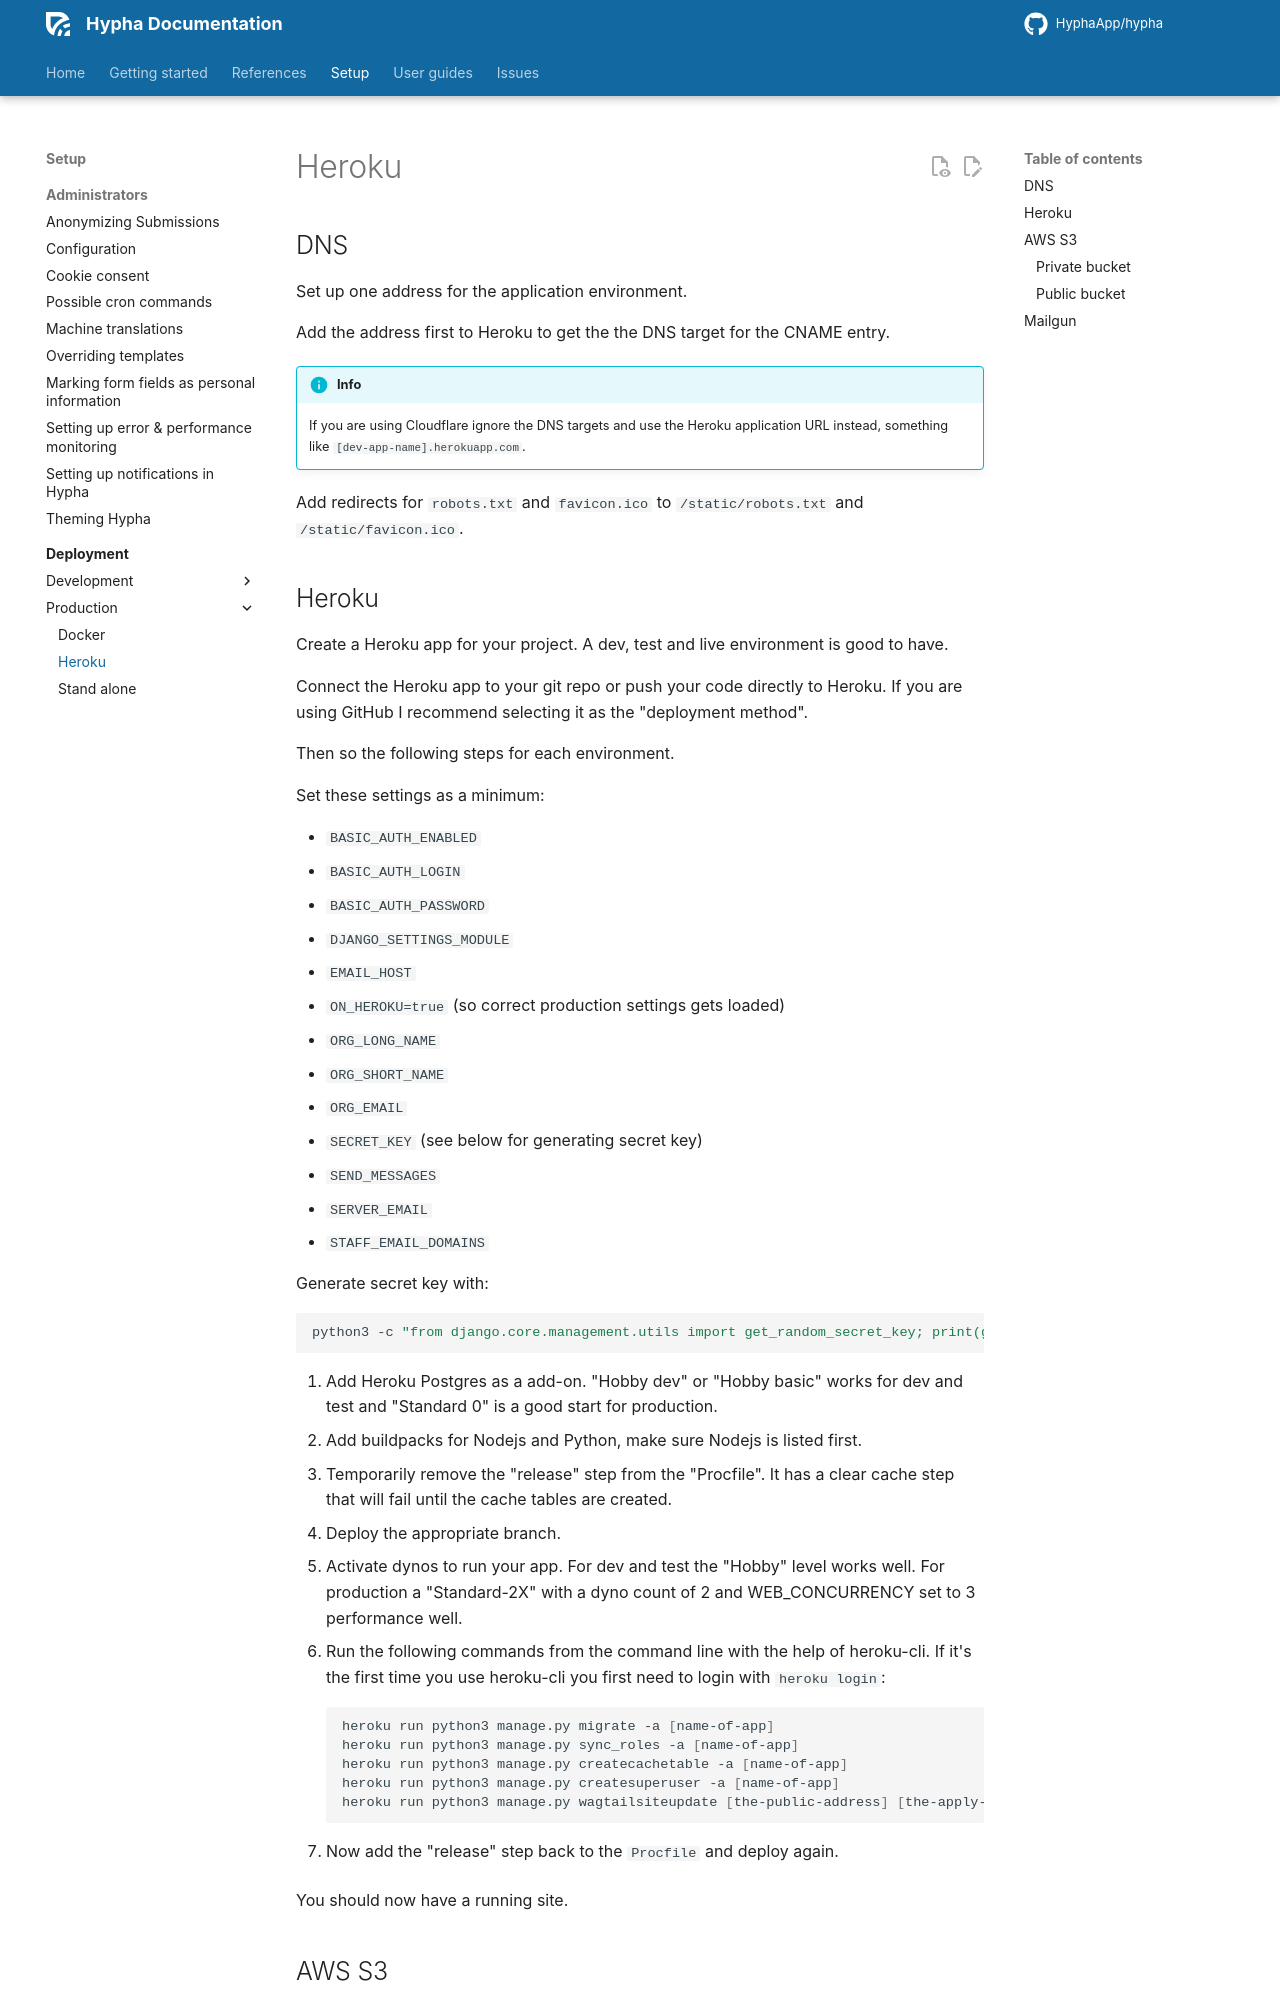

repository: HyphaApp/hypha · page: setup/deployment/production/heroku/index.html · generator: mkdocs

# Heroku

## DNS

Set up one address for the application environment.

Add the address first to Heroku to get the the DNS target for the CNAME entry.

!!! info
    If you are using Cloudflare ignore the DNS targets and use the Heroku application URL instead, something like `[dev-app-name].herokuapp.com`.

Add redirects for `robots.txt` and `favicon.ico` to `/static/robots.txt` and `/static/favicon.ico`.
